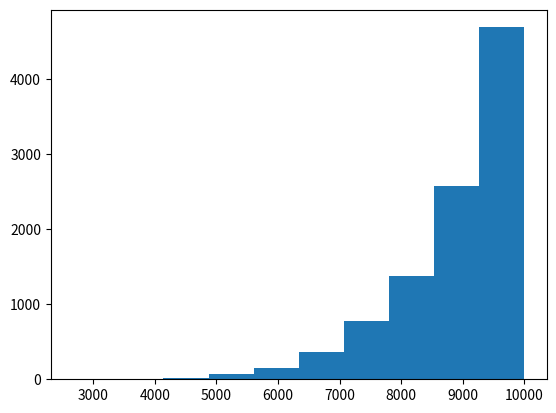

The matplotlib source for this figure: (Note: this script raises an exception after producing the figure.)
import numpy as np
import  matplotlib.pyplot as plt

def tournament_selection(tournament_size, fitness, last):
    for _ in range(last):
        tournament = np.random.choice(fitness, tournament_size, replace=False)
        best = max(tournament)
        yield best

fitness = [i for i in range(10000)]

selected = [ind for ind in tournament_selection(8, fitness, 10000)]

plt.hist(selected, normed=True)
plt.xlabel("Position selected")
plt.ylabel("Frequency")
plt.ticklabel_format(style="sci", axis="both", scilimits=(0,0))
plt.xlim(0,10000)
#plt.ylim(0,0.5)
plt.show()